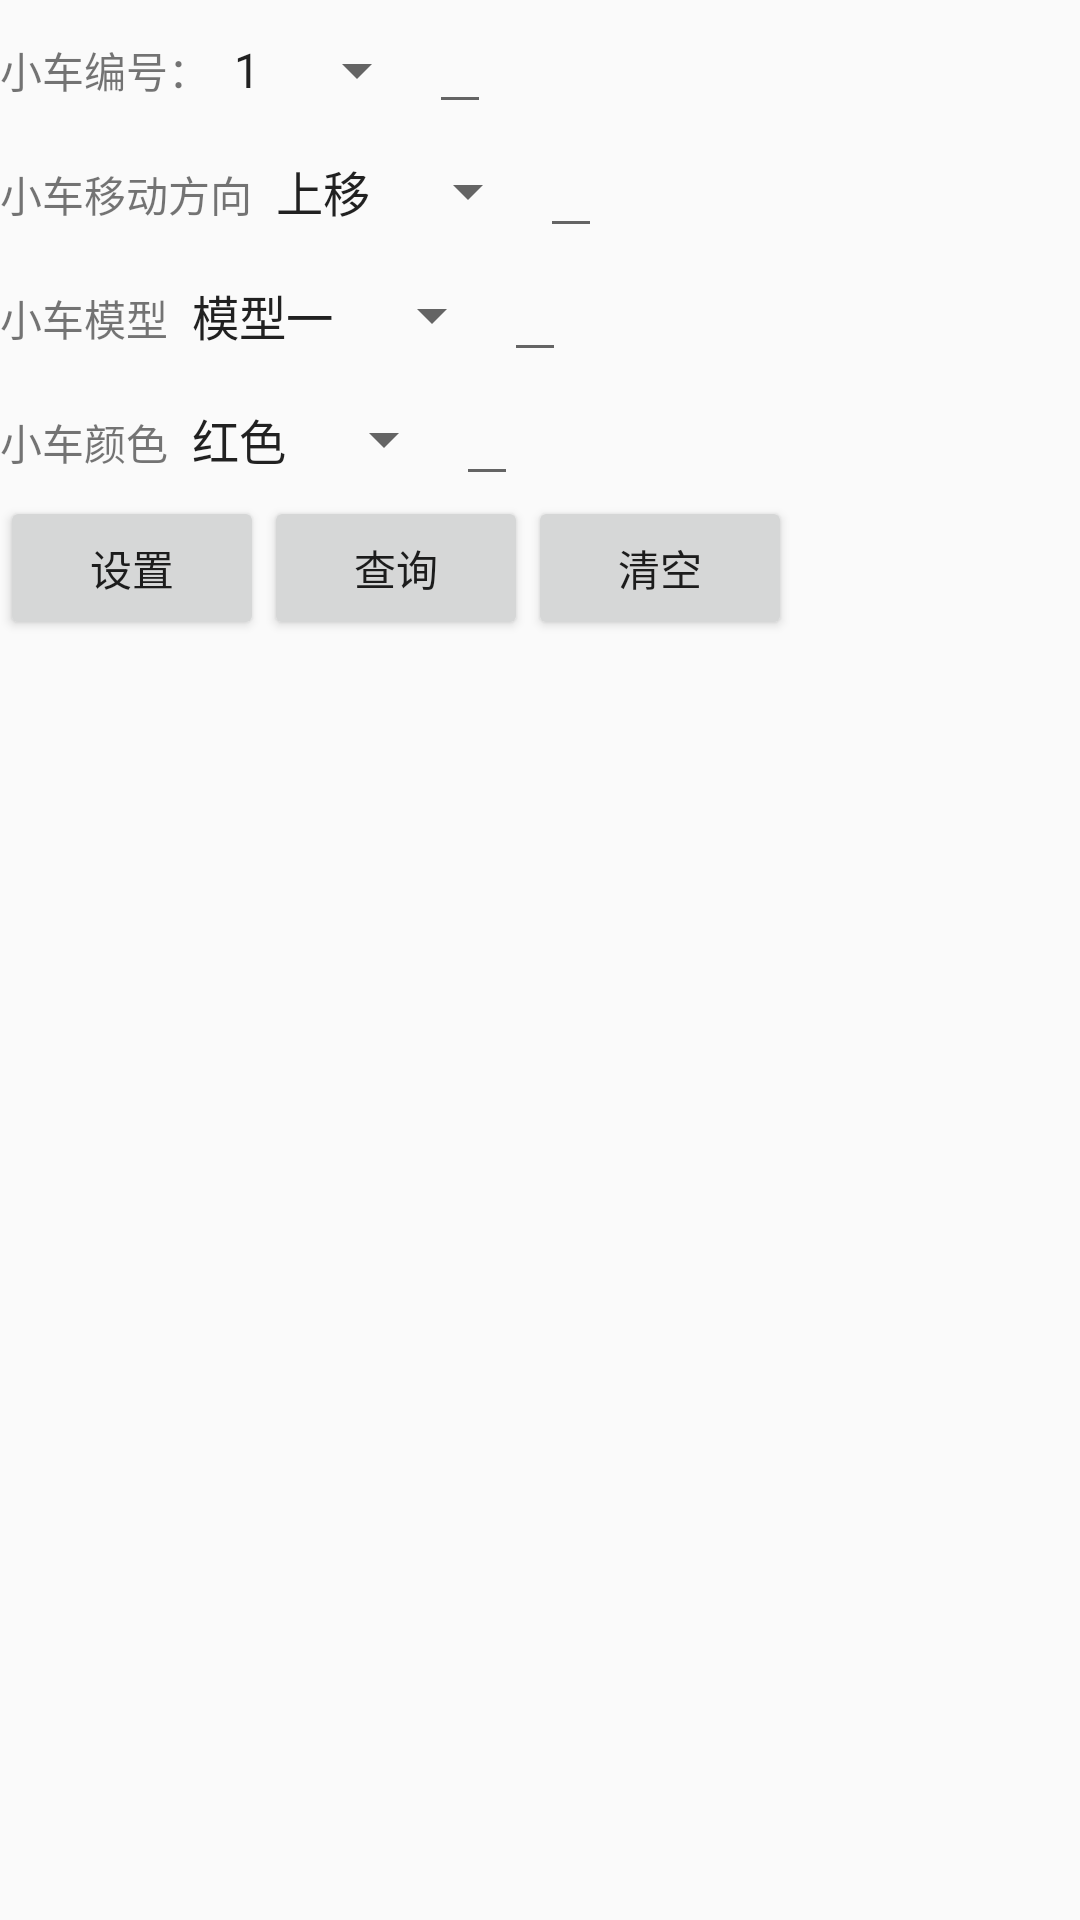

Here is an Android app screen rendered from its layout file. Give the layout XML and the strings, colors and styles it references.
<!-- AndroidManifest.xml: application theme AppTheme -->
<!-- res/layout/screencar_report_fragment.xml -->
<?xml version="1.0" encoding="utf-8"?>
<LinearLayout
    xmlns:android="http://schemas.android.com/apk/res/android" android:layout_width="match_parent"
    android:layout_height="match_parent"
    android:orientation="vertical">
    <LinearLayout
        android:layout_width="match_parent"
        android:layout_height="wrap_content"
        android:orientation="horizontal">
        <TextView
            android:layout_width="wrap_content"
            android:layout_height="wrap_content"
            android:text="小车编号："/>
        <Spinner
            android:layout_width="wrap_content"
            android:layout_height="wrap_content"
            android:id="@+id/scar_num"
            android:entries="@array/carnum"/>
        <EditText
            android:layout_width="wrap_content"
            android:layout_height="wrap_content"
            android:id="@+id/carnum"/>
    </LinearLayout>
    <LinearLayout
        android:layout_width="match_parent"
        android:layout_height="wrap_content"
        android:orientation="horizontal">
        <TextView
            android:layout_width="wrap_content"
            android:layout_height="wrap_content"
            android:text="小车移动方向"/>
        <Spinner
            android:layout_width="wrap_content"
            android:layout_height="wrap_content"
            android:id="@+id/car_direct"
            android:entries="@array/cardirect"/>
        <EditText
            android:layout_width="wrap_content"
            android:layout_height="wrap_content"
            android:id="@+id/car_d"/>

    </LinearLayout>

    <LinearLayout
        android:layout_width="match_parent"
        android:layout_height="wrap_content"
        android:orientation="horizontal">
        <TextView
            android:layout_width="wrap_content"
            android:layout_height="wrap_content"
            android:text="小车模型"/>
        <Spinner
            android:layout_width="wrap_content"
            android:layout_height="wrap_content"
            android:id="@+id/car_mode"
            android:entries="@array/carmodex"/>
        <EditText
            android:layout_width="wrap_content"
            android:layout_height="wrap_content"
            android:id="@+id/carmode"/>
    </LinearLayout>
    <LinearLayout
        android:layout_width="match_parent"
        android:layout_height="wrap_content"
        android:orientation="horizontal">
        <TextView
            android:layout_width="wrap_content"
            android:layout_height="wrap_content"
            android:text="小车颜色"/>
        <Spinner
            android:layout_width="wrap_content"
            android:layout_height="wrap_content"
            android:id="@+id/car_color"
            android:entries="@array/color"/>
        <EditText
            android:layout_width="wrap_content"
            android:layout_height="wrap_content"
            android:id="@+id/carc"/>
    </LinearLayout>
    <LinearLayout
        android:layout_width="match_parent"
        android:layout_height="wrap_content">
        <Button
            android:layout_width="wrap_content"
            android:layout_height="wrap_content"
            android:text="设置"
            android:id="@+id/carr_setting"/>
        <Button
            android:layout_width="wrap_content"
            android:layout_height="wrap_content"
            android:text="查询"
            android:id="@+id/carr_select"/>
        <Button
            android:layout_width="wrap_content"
            android:layout_height="wrap_content"
            android:text="清空"
            android:id="@+id/carr_clear"/>
    </LinearLayout>
</LinearLayout>
<!-- resources referenced by this layout -->
<resources>
  <string-array name="cardirect">
      <item>上移</item>
      <item>下移</item>
  </string-array>
  <string-array name="carmodex">
          <item>模型一</item>
          <item>模型二</item>
          <item>模型三</item>
          <item>模型四</item>
          <item>模型五</item>
      </string-array>
  <string-array name="carnum">
          <item>1</item>
          <item>2</item>
          <item>3</item>
      </string-array>
  <string-array name="color">
          <item>红色</item>
          <item>黄色</item>
          <item>绿色</item>
      </string-array>
  <style name="AppTheme" parent="Theme.AppCompat.Light.DarkActionBar">
          
          <item name="colorPrimary">@color/colorPrimary</item>
          <item name="colorPrimaryDark">@color/colorPrimaryDark</item>
          <item name="colorAccent">@color/colorAccent</item>
      </style>
  <!-- not gathered from this repository: default colours our renderer supplied (Android Studio template values) -->
  <color name="colorPrimary">#FF6200EE</color>
  <color name="colorPrimaryDark">#FF3700B3</color>
  <color name="colorAccent">#FF03DAC5</color>
</resources>
